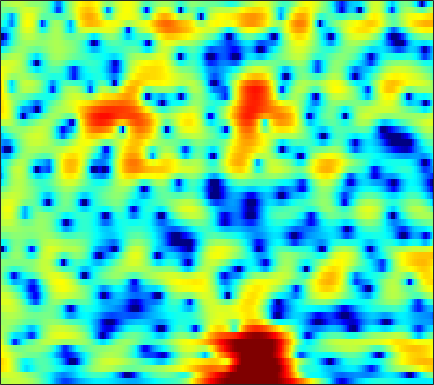

The data file committed next to this chart (first rows):
1.4707, 1.6909, 1.94, 2.1361, 2.2491, 2.3521, 2.4052, 2.4072, 2.3706, 2.2825, 2.1388, 1.9987, 1.7563, 1.4449, 1.166, 0.72802, 0.21434, -0.22581, -0.88753, -1.6491, -2.5162, -3.2352, -4.2942, -5.4639
2.476, 2.682, 2.853, 2.919, 2.906, 2.817, 2.652, 2.487, 2.224, 1.918, 1.582, 1.312, 0.9372, 0.542, 0.2308, -0.2087, -0.6856, -1.075, -1.643, -2.281, -2.995, -3.585, -4.442, -5.372
5.72, 5.49, 5.043, 4.424, 3.834, 2.87, 1.681, 0.6321, -0.9787, -2.772, -4.535, -5.536, -5.984, -5.434, -4.695, -3.691, -2.855, -2.383, -1.958, -1.751, -1.741, -1.842, -2.099, -2.481
6.16, 5.799, 5.193, 4.435, 3.759, 2.704, 1.467, 0.4176, -1.112, -2.679, -4.017, -4.636, -4.741, -4.213, -3.641, -2.888, -2.279, -1.95, -1.692, -1.643, -1.792, -2.023, -2.479, -3.097
4.866, 4.55, 4.059, 3.509, 3.067, 2.456, 1.846, 1.398, 0.8467, 0.3669, -0.02171, -0.2461, -0.459, -0.5906, -0.6623, -0.7503, -0.869, -1.001, -1.262, -1.647, -2.184, -2.695, -3.535, -4.568
4.384, 3.864, 3.077, 2.228, 1.587, 0.7969, 0.1592, -0.178, -0.416, -0.4557, -0.349, -0.2099, 0.009894, 0.2381, 0.39, 0.5592, 0.6651, 0.6886, 0.6253, 0.4357, 0.08804, -0.2923, -0.9847, -1.917
3.207, 2.185, 0.4171, -1.952, -4.27, -8.327, -12.8, -12.79, -9.296, -6.492, -4.654, -3.687, -2.732, -1.987, -1.477, -0.8057, -0.1316, 0.3634, 0.989, 1.521, 1.929, 2.131, 2.265, 2.251
2.007, 1.313, 0.1268, -1.35, -2.586, -4.206, -5.419, -5.877, -6.052, -6.168, -6.607, -7.304, -8.863, -11.14, -12.55, -11.29, -7.815, -5.436, -2.903, -0.9825, 0.4698, 1.315, 2.18, 2.797
1.411, 1.316, 1.041, 0.6391, 0.2736, -0.2731, -0.8583, -1.316, -1.976, -2.727, -3.621, -4.399, -5.536, -6.574, -7, -6.67, -5.427, -4.231, -2.641, -1.242, -0.0942, 0.6117, 1.363, 1.917
0.7886, 1.01, 1.164, 1.191, 1.139, 0.9795, 0.7302, 0.4949, 0.1415, -0.2381, -0.6211, -0.9017, -1.223, -1.442, -1.52, -1.481, -1.298, -1.086, -0.7348, -0.3523, 0.001969, 0.2282, 0.4548, 0.5777
1.047, 1.383, 1.688, 1.851, 1.886, 1.831, 1.676, 1.502, 1.21, 0.8774, 0.5212, 0.2511, -0.07755, -0.3514, -0.5088, -0.6396, -0.6752, -0.6497, -0.5643, -0.4513, -0.342, -0.2958, -0.3204, -0.4614
2.174, 2.49, 2.766, 2.87, 2.841, 2.68, 2.39, 2.091, 1.588, 0.9711, 0.2825, -0.2642, -1.002, -1.692, -2.125, -2.517, -2.641, -2.532, -2.2, -1.742, -1.267, -0.9444, -0.6542, -0.5676
3.126, 3.341, 3.473, 3.42, 3.266, 2.902, 2.36, 1.837, 0.9691, -0.09458, -1.387, -2.534, -4.349, -6.522, -8.379, -10.77, -11.38, -10.05, -7.447, -5.066, -3.16, -2.028, -0.8364, -0.01131
2.721, 2.792, 2.711, 2.454, 2.156, 1.591, 0.8297, 0.1387, -0.937, -2.235, -3.796, -5.147, -7.195, -9.558, -11.47, -13.88, -14.33, -12.57, -9.353, -6.367, -3.878, -2.35, -0.6934, 0.6019
1.562, 1.405, 0.9837, 0.3687, -0.19, -0.997, -1.847, -2.537, -3.538, -4.722, -6.194, -7.547, -9.706, -12.27, -14.01, -14.58, -12.55, -10.38, -7.489, -4.89, -2.639, -1.164, 0.4703, 1.762
0.213, -0.3813, -1.566, -3.23, -4.723, -6.658, -7.782, -7.829, -7.366, -6.957, -7, -7.458, -8.714, -10.57, -11.97, -12.21, -9.739, -7.334, -4.524, -2.185, -0.3106, 0.8431, 2.128, 3.112
-0.4293, -1.229, -2.787, -5.129, -7.633, -12.3, -15.21, -12.62, -8.866, -6.482, -5.048, -4.375, -3.763, -3.316, -2.975, -2.359, -1.577, -0.8871, 0.0928, 1.052, 1.932, 2.462, 2.998, 3.348
0.1241, -0.2492, -0.893, -1.622, -2.211, -2.839, -3.094, -3.054, -2.732, -2.21, -1.679, -1.293, -0.8036, -0.3444, -0.005188, 0.4586, 0.9663, 1.33, 1.8, 2.189, 2.45, 2.553, 2.477, 2.152
0.3312, 0.2215, 0.07308, -0.01993, -0.04185, -0.05118, -0.06245, -0.05136, -0.03234, -0.04592, -0.07984, -0.1012, -0.1129, -0.04897, 0.0949, 0.418, 0.8775, 1.271, 1.788, 2.196, 2.396, 2.38, 2.094, 1.405
-2.226, -2.268, -1.824, -1.085, -0.4823, 0.1791, 0.582, 0.728, 0.652, 0.2539, -0.4726, -1.251, -2.533, -3.785, -4.26, -3.725, -2.212, -0.9002, 0.6371, 1.81, 2.598, 2.909, 3.004, 2.72
-20.46, -18.56, -8.926, -4.72, -2.808, -1.165, -0.1923, 0.1513, 0.1657, -0.3162, -1.38, -2.661, -5.24, -9.482, -13.44, -11.08, -5.83, -3.127, -0.6147, 1.071, 2.209, 2.786, 3.226, 3.37
-4.61, -4.576, -3.862, -2.771, -1.952, -1.067, -0.4433, -0.1774, -0.06996, -0.2342, -0.6355, -1.036, -1.63, -2.122, -2.26, -2.025, -1.387, -0.7518, 0.1102, 0.8886, 1.472, 1.794, 2.057, 2.152
-0.7201, -0.6938, -0.533, -0.3017, -0.1088, 0.1461, 0.3191, 0.3977, 0.4216, 0.3639, 0.2538, 0.1593, 0.04115, -0.005883, -0.001254, 0.0966, 0.2737, 0.4322, 0.6469, 0.8366, 0.9372, 0.9336, 0.8241, 0.5893
0.8759, 0.9917, 1.123, 1.215, 1.24, 1.217, 1.127, 1.023, 0.8492, 0.6696, 0.5161, 0.4267, 0.3759, 0.3951, 0.4527, 0.5546, 0.673, 0.746, 0.8039, 0.7596, 0.6247, 0.4311, 0.02753, -0.5719
1.791, 2.103, 2.351, 2.431, 2.363, 2.093, 1.657, 1.223, 0.5618, -0.1043, -0.6367, -0.8613, -0.8686, -0.619, -0.3121, 0.1067, 0.4728, 0.6774, 0.8299, 0.8199, 0.6592, 0.4325, -0.03356, -0.7228
2.388, 3.017, 3.517, 3.636, 3.494, 2.962, 2.009, 0.9761, -0.9065, -3.453, -6.41, -7.783, -6.67, -4.227, -2.674, -1.153, -0.196, 0.2286, 0.492, 0.5407, 0.3818, 0.2049, -0.09412, -0.4451
2.73, 3.435, 4.022, 4.208, 4.088, 3.587, 2.62, 1.572, -0.3697, -3.026, -6.163, -7.669, -6.589, -4.23, -2.808, -1.599, -1.044, -0.9951, -1.337, -2.033, -2.837, -3.323, -3.5, -3.106
2.46, 2.932, 3.376, 3.609, 3.621, 3.423, 3.002, 2.537, 1.78, 0.9586, 0.2056, -0.214, -0.5571, -0.7171, -0.8338, -1.129, -1.737, -2.482, -4.021, -6.555, -10.77, -16.71, -20.12, -10.87
1.046, 1.442, 1.902, 2.266, 2.456, 2.576, 2.57, 2.465, 2.232, 1.908, 1.53, 1.22, 0.7802, 0.2936, -0.1281, -0.7647, -1.565, -2.298, -3.467, -4.853, -6.215, -6.974, -7.065, -6.034
-1.648, -1.013, -0.1829, 0.5408, 1.009, 1.489, 1.798, 1.922, 1.949, 1.822, 1.567, 1.297, 0.8582, 0.3428, -0.07764, -0.6617, -1.263, -1.705, -2.236, -2.663, -2.93, -2.971, -2.785, -2.347
-5.611, -4.135, -2.418, -0.9892, -0.1332, 0.7729, 1.376, 1.667, 1.829, 1.762, 1.472, 1.134, 0.5347, -0.1681, -0.7301, -1.479, -2.11, -2.466, -2.762, -2.814, -2.681, -2.432, -1.945, -1.294
-8.52, -6.037, -3.424, -1.454, -0.2969, 0.8638, 1.67, 2.037, 2.232, 2.097, 1.619, 1.032, -0.05942, -1.501, -2.752, -4.48, -5.841, -6.344, -6.334, -5.88, -5.214, -4.658, -3.728, -2.511
-6.75, -4.959, -2.817, -1.117, -0.0473, 1.065, 1.915, 2.317, 2.562, 2.424, 1.861, 1.098, -0.4226, -2.803, -5.298, -10.56, -22.96, -22.29, -13.16, -10.64, -10.42, -11.2, -11.65, -8.525
-5.551, -4.664, -3.544, -2.432, -1.629, -0.5521, 0.3924, 0.9671, 1.528, 1.766, 1.627, 1.257, 0.376, -0.9329, -2.192, -4.01, -5.57, -6.261, -6.712, -7.053, -8.094, -9.172, -9.856, -7.379
-7.436, -7.816, -8.152, -7.804, -6.92, -5.208, -3.437, -2.209, -0.8893, 0.06338, 0.6468, 0.8705, 0.8727, 0.6508, 0.3356, -0.1244, -0.6188, -0.9631, -1.345, -1.644, -1.791, -1.773, -1.462, -0.8151
-10.24, -12.61, -18.22, -37.28, -18.04, -10.75, -6.731, -4.591, -2.51, -1.008, 0.06246, 0.6312, 1.158, 1.44, 1.557, 1.566, 1.49, 1.392, 1.257, 1.093, 0.9821, 0.9138, 0.889, 0.941
-8.463, -8.985, -9.387, -9.153, -8.241, -6.459, -4.551, -3.212, -1.671, -0.4244, 0.5602, 1.132, 1.734, 2.15, 2.376, 2.547, 2.615, 2.604, 2.497, 2.313, 2.021, 1.754, 1.305, 0.7809
-7.068, -6.004, -4.935, -3.948, -3.247, -2.365, -1.456, -0.8364, -0.05556, 0.6333, 1.226, 1.622, 2.058, 2.434, 2.632, 2.855, 2.969, 2.981, 2.878, 2.647, 2.229, 1.787, 0.9732, -0.1584
-3.987, -2.708, -1.51, -0.6869, -0.2902, 0.08485, 0.3084, 0.3985, 0.4752, 0.5578, 0.692, 0.8596, 1.145, 1.483, 1.741, 2.057, 2.304, 2.423, 2.493, 2.39, 2.116, 1.734, 0.9688, -0.2004
1.834, 2.056, 2.239, 2.157, 1.925, 1.4, 0.5722, -0.1817, -1.317, -2.336, -2.894, -2.891, -2.388, -1.69, -1.117, -0.4788, 0.09122, 0.4774, 0.9621, 1.302, 1.519, 1.551, 1.393, 0.9418
5.175, 4.891, 4.377, 3.597, 2.829, 1.416, -0.5361, -2.498, -6.11, -11.88, -19.02, -14.48, -9.612, -7.285, -6.313, -5.664, -5.141, -4.556, -3.489, -2.167, -0.9796, -0.2173, 0.5203, 0.9732
5.928, 5.495, 4.715, 3.745, 2.847, 1.376, -0.4115, -2.02, -4.488, -7.017, -8.746, -9.172, -9.022, -9.266, -10.26, -12.88, -18.22, -19.54, -12.42, -7.69, -4.705, -3.121, -1.573, -0.4828
5.805, 5.271, 4.418, 3.445, 2.652, 1.573, 0.4412, -0.402, -1.532, -2.59, -3.538, -4.218, -5.15, -6.224, -7.219, -8.741, -9.99, -10.02, -8.729, -6.846, -5.104, -4.069, -2.936, -2.02
5.746, 4.918, 3.706, 2.443, 1.586, 0.7083, 0.1732, -0.05623, -0.2266, -0.3939, -0.6219, -0.8379, -1.244, -1.746, -2.124, -2.68, -3.139, -3.389, -3.602, -3.701, -3.83, -3.957, -4.152, -4.153
5.994, 4.581, 2.143, -0.9719, -3.501, -5.187, -3.573, -1.907, -0.1496, 0.9939, 1.653, 1.911, 2.017, 1.893, 1.679, 1.288, 0.7765, 0.2987, -0.4727, -1.523, -3.018, -4.531, -7.418, -11.47
5.575, 4.162, 1.695, -1.625, -4.466, -6.316, -4.005, -1.962, 0.04422, 1.34, 2.109, 2.405, 2.542, 2.444, 2.233, 1.839, 1.303, 0.8118, 0.009519, -1.056, -2.421, -3.745, -5.9, -8.097
4.744, 4.039, 3.006, 2.005, 1.381, 0.8559, 0.748, 0.8672, 1.1, 1.265, 1.272, 1.155, 0.8247, 0.3545, -0.0475, -0.6182, -1.144, -1.481, -1.874, -2.229, -2.587, -2.888, -3.265, -3.572
4.05, 3.843, 3.521, 3.19, 2.946, 2.652, 2.374, 2.163, 1.84, 1.398, 0.7676, 0.1551, -0.8956, -2.21, -3.309, -4.719, -5.612, -5.697, -5.129, -4.211, -3.379, -2.855, -2.343, -2.008
2.659, 2.8, 2.927, 2.984, 2.981, 2.925, 2.769, 2.57, 2.176, 1.575, 0.6976, -0.1876, -1.792, -4.112, -6.575, -11.84, -25.73, -17.92, -9.795, -5.998, -3.699, -2.5, -1.383, -0.6418
-0.3288, 0.1032, 0.6197, 1.063, 1.341, 1.625, 1.795, 1.816, 1.69, 1.363, 0.7948, 0.178, -0.897, -2.268, -3.432, -5.009, -5.919, -5.782, -4.699, -3.245, -1.893, -1.049, -0.1491, 0.4963
-4.74, -4.158, -3.301, -2.373, -1.683, -0.8621, -0.1746, 0.2327, 0.598, 0.762, 0.7313, 0.5879, 0.2673, -0.1516, -0.4924, -0.8736, -1.08, -1.093, -0.9088, -0.5327, -0.06627, 0.2899, 0.7292, 1.086
-11.3, -10.73, -8.889, -6.687, -5.162, -3.402, -1.999, -1.142, -0.243, 0.3992, 0.8142, 1.005, 1.096, 1.049, 0.9433, 0.7935, 0.6281, 0.5378, 0.4999, 0.5424, 0.6713, 0.8162, 1.03, 1.24
-24.41, -21.69, -13.45, -9.064, -6.793, -4.451, -2.63, -1.494, -0.2381, 0.7469, 1.466, 1.826, 2.081, 2.089, 1.964, 1.614, 1.144, 0.7761, 0.3526, 0.1089, 0.1274, 0.2972, 0.647, 1.013
-7.644, -7.688, -7.124, -6.204, -5.353, -4.07, -2.556, -1.339, 0.2493, 1.617, 2.663, 3.176, 3.521, 3.442, 3.095, 2.187, 0.8099, -0.5325, -2.566, -3.943, -3.554, -2.437, -0.8335, 0.3981
-3.134, -3.649, -4.749, -6.494, -8.261, -9.607, -6.798, -3.892, -0.6378, 1.718, 3.288, 4.056, 4.552, 4.482, 4.026, 2.888, 0.9253, -1.299, -5.906, -12.75, -9.101, -5.105, -1.961, -0.2048
-1.856, -2.288, -3.415, -5.273, -7.122, -8.529, -6.315, -3.707, -0.7726, 1.354, 2.779, 3.483, 3.966, 3.99, 3.739, 3.081, 2.084, 1.157, -0.105, -1.058, -1.443, -1.454, -1.345, -1.392
-0.6053, -0.5458, -0.6167, -0.7668, -0.8198, -0.6567, -0.1447, 0.4028, 1.224, 1.951, 2.514, 2.771, 2.927, 2.876, 2.732, 2.377, 1.919, 1.528, 0.9581, 0.3256, -0.3993, -1.044, -2.158, -3.746
0.2115, 0.5788, 0.9907, 1.324, 1.541, 1.768, 1.967, 2.085, 2.153, 2.101, 1.914, 1.686, 1.322, 0.9552, 0.7157, 0.4946, 0.368, 0.3191, 0.2197, -0.01726, -0.4674, -0.9842, -2.012, -3.516
